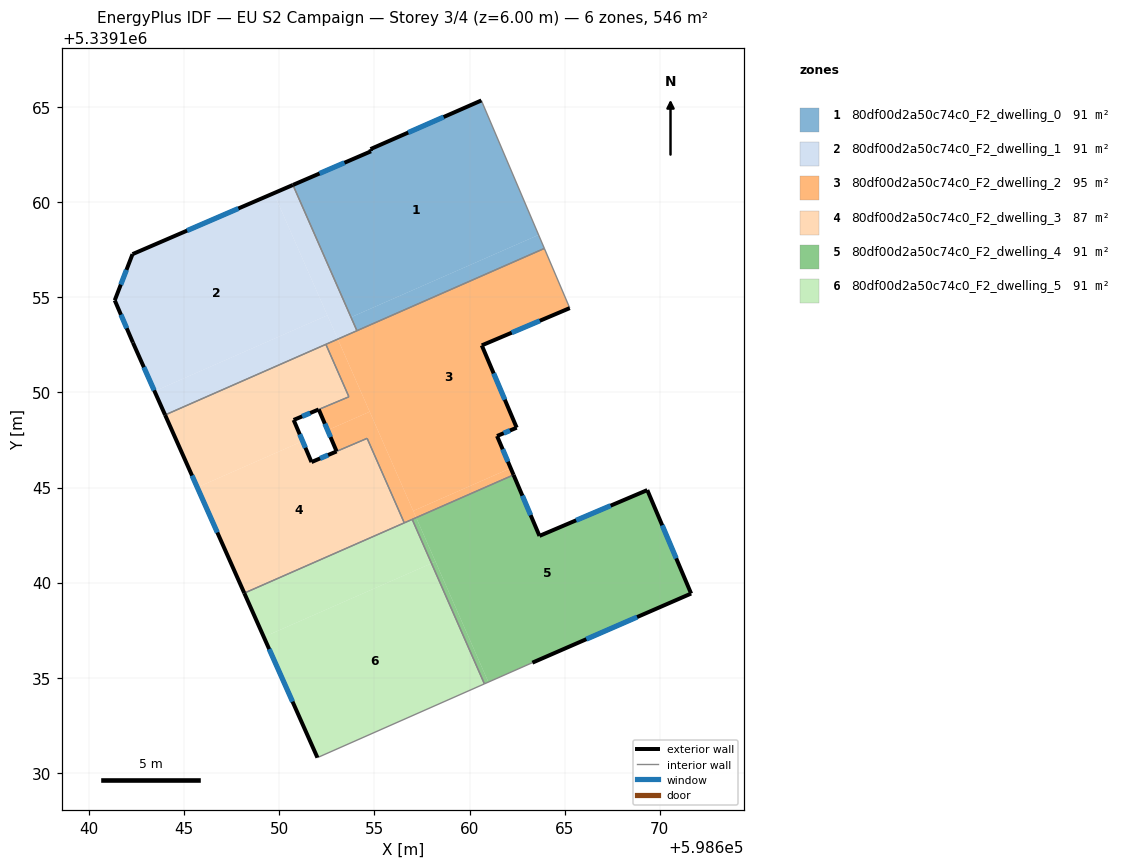
=== STOREY PLAN SPEC (per zone: floor XY polygon, exterior-wall plan segments, windows/doors) ===
zone 1: 80df00d2a50c74c0_F2_dwelling_0  (90.9 m²)
  floor: (598660.62, 5339165.35) (598663.63, 5339158.28) (598653.77, 5339153.95) (598650.72, 5339160.91) (598654.82, 5339162.68) (598654.79, 5339162.79)
  floor: (598663.63, 5339158.28) (598663.93, 5339157.57) (598654.08, 5339153.24) (598653.77, 5339153.95)
  exterior wall: (598660.62, 5339165.35) – (598654.79, 5339162.79)  [6.4 m]
    window: (598658.64, 5339164.48) – (598656.78, 5339163.66)  [1.9 m²]
  exterior wall: (598654.82, 5339162.68) – (598650.72, 5339160.91)  [4.5 m]
    window: (598653.42, 5339162.07) – (598652.11, 5339161.51)  [1.4 m²]
  exterior wall: (598654.79, 5339162.79) – (598654.82, 5339162.68)  [0.1 m]
  interior walls: 3
zone 2: 80df00d2a50c74c0_F2_dwelling_1  (90.9 m²)
  floor: (598649.71, 5339160.47) (598652.53, 5339154.05) (598643.44, 5339150.06) (598642.30, 5339152.62) (598641.35, 5339154.84) (598642.28, 5339157.27)
  floor: (598652.53, 5339154.05) (598653.08, 5339152.80) (598643.99, 5339148.82) (598643.44, 5339150.06)
  floor: (598650.72, 5339160.91) (598654.08, 5339153.24) (598653.08, 5339152.80) (598649.71, 5339160.47)
  exterior wall: (598650.72, 5339160.91) – (598642.28, 5339157.27)  [9.2 m]
    window: (598647.85, 5339159.67) – (598645.15, 5339158.51)  [2.8 m²]
  exterior wall: (598642.30, 5339152.62) – (598643.99, 5339148.82)  [4.2 m]
    window: (598642.88, 5339151.32) – (598643.42, 5339150.11)  [1.3 m²]
  exterior wall: (598641.35, 5339154.84) – (598642.30, 5339152.62)  [2.4 m]
    window: (598641.67, 5339154.08) – (598641.98, 5339153.37)  [0.7 m²]
  exterior wall: (598642.28, 5339157.27) – (598641.35, 5339154.84)  [2.6 m]
    window: (598641.97, 5339156.44) – (598641.67, 5339155.67)  [0.8 m²]
  interior walls: 3
zone 3: 80df00d2a50c74c0_F2_dwelling_2  (95.1 m²)
  floor: (598663.93, 5339157.57) (598665.27, 5339154.43) (598660.64, 5339152.47) (598662.48, 5339148.15) (598661.45, 5339147.71) (598662.16, 5339146.02) (598657.04, 5339143.77) (598653.08, 5339152.80)
  floor: (598654.75, 5339148.99) (598657.20, 5339143.42) (598656.57, 5339143.14) (598654.62, 5339147.59) (598653.01, 5339146.90) (598652.54, 5339148.01)
  floor: (598662.16, 5339146.02) (598662.31, 5339145.66) (598657.20, 5339143.42) (598657.04, 5339143.77)
  floor: (598653.08, 5339152.80) (598654.75, 5339148.99) (598652.54, 5339148.01) (598652.07, 5339149.11) (598653.66, 5339149.78) (598652.45, 5339152.53)
  exterior wall: (598660.64, 5339152.47) – (598665.27, 5339154.43)  [5.0 m]
    window: (598662.22, 5339153.14) – (598663.70, 5339153.77)  [1.5 m²]
  exterior wall: (598662.48, 5339148.15) – (598660.64, 5339152.47)  [4.7 m]
    window: (598661.85, 5339149.62) – (598661.27, 5339151.00)  [1.4 m²]
  exterior wall: (598661.45, 5339147.71) – (598662.48, 5339148.15)  [1.1 m]
    window: (598661.80, 5339147.86) – (598662.13, 5339148.00)  [0.3 m²]
  exterior wall: (598662.31, 5339145.66) – (598661.45, 5339147.71)  [2.2 m]
    window: (598662.02, 5339146.36) – (598661.74, 5339147.01)  [0.7 m²]
  exterior wall: (598652.07, 5339149.11) – (598653.01, 5339146.90)  [2.4 m]
    window: (598652.39, 5339148.36) – (598652.69, 5339147.65)  [0.7 m²]
  interior walls: 9
zone 4: 80df00d2a50c74c0_F2_dwelling_3  (86.8 m²)
  floor: (598652.45, 5339152.53) (598653.66, 5339149.78) (598650.75, 5339148.55) (598651.22, 5339147.44) (598645.69, 5339145.01) (598643.99, 5339148.82)
  floor: (598654.62, 5339147.58) (598656.57, 5339143.14) (598648.16, 5339139.45) (598645.69, 5339145.01) (598651.22, 5339147.44) (598651.69, 5339146.34)
  exterior wall: (598650.75, 5339148.55) – (598652.07, 5339149.10)  [1.4 m]
    window: (598651.20, 5339148.74) – (598651.62, 5339148.92)  [0.4 m²]
  exterior wall: (598651.69, 5339146.34) – (598650.75, 5339148.55)  [2.4 m]
    window: (598651.37, 5339147.09) – (598651.07, 5339147.80)  [0.7 m²]
  exterior wall: (598643.99, 5339148.82) – (598648.16, 5339139.45)  [10.2 m]
    window: (598645.41, 5339145.63) – (598646.74, 5339142.64)  [3.1 m²]
  exterior wall: (598653.01, 5339146.90) – (598651.69, 5339146.34)  [1.4 m]
    window: (598652.56, 5339146.71) – (598652.14, 5339146.53)  [0.4 m²]
  interior walls: 6
zone 5: 80df00d2a50c74c0_F2_dwelling_4  (90.9 m²)
  floor: (598658.21, 5339141.11) (598660.99, 5339134.77) (598660.78, 5339134.68) (598658.00, 5339141.01)
  floor: (598669.34, 5339144.87) (598671.65, 5339139.43) (598663.30, 5339135.79) (598660.99, 5339134.77) (598657.20, 5339143.42) (598662.31, 5339145.66) (598663.68, 5339142.46)
  floor: (598657.20, 5339143.42) (598658.21, 5339141.11) (598658.00, 5339141.01) (598656.99, 5339143.33)
  exterior wall: (598671.65, 5339139.43) – (598669.34, 5339144.87)  [5.9 m]
    window: (598670.87, 5339141.28) – (598670.13, 5339143.02)  [1.8 m²]
  exterior wall: (598663.30, 5339135.79) – (598671.65, 5339139.43)  [9.1 m]
    window: (598666.14, 5339137.03) – (598668.81, 5339138.19)  [2.8 m²]
  exterior wall: (598663.68, 5339142.46) – (598662.31, 5339145.66)  [3.5 m]
    window: (598663.21, 5339143.55) – (598662.78, 5339144.57)  [1.1 m²]
  exterior wall: (598669.34, 5339144.87) – (598663.68, 5339142.46)  [6.2 m]
    window: (598667.42, 5339144.05) – (598665.61, 5339143.28)  [1.9 m²]
  interior walls: 3
zone 6: 80df00d2a50c74c0_F2_dwelling_5  (90.9 m²)
  floor: (598656.99, 5339143.33) (598658.00, 5339141.01) (598649.18, 5339137.14) (598648.16, 5339139.45)
  floor: (598658.00, 5339141.01) (598660.78, 5339134.68) (598652.00, 5339130.80) (598649.18, 5339137.14)
  exterior wall: (598648.16, 5339139.45) – (598652.00, 5339130.80)  [9.5 m]
    window: (598649.47, 5339136.51) – (598650.70, 5339133.74)  [2.9 m²]
  interior walls: 4

=== DERIVED (storey summary) ===
Building: EU S2 Campaign
Storey: 3 of 4  (floor level z = 6.00 m)
Storey gross floor area: 545.6 m²
Zones on this storey: 6
  - 80df00d2a50c74c0_F2_dwelling_0: floor 90.9 m²; exterior wall 11.0 m (32.9 m²); 2 window(s) 3.3 m²; WWR 10.1%
  - 80df00d2a50c74c0_F2_dwelling_1: floor 90.9 m²; exterior wall 18.4 m (55.1 m²); 4 window(s) 5.6 m²; WWR 10.2%
  - 80df00d2a50c74c0_F2_dwelling_2: floor 95.1 m²; exterior wall 15.5 m (46.4 m²); 5 window(s) 4.7 m²; WWR 10.2%
  - 80df00d2a50c74c0_F2_dwelling_3: floor 86.8 m²; exterior wall 15.5 m (46.5 m²); 4 window(s) 4.8 m²; WWR 10.2%
  - 80df00d2a50c74c0_F2_dwelling_4: floor 90.9 m²; exterior wall 24.7 m (74.0 m²); 4 window(s) 7.6 m²; WWR 10.2%
  - 80df00d2a50c74c0_F2_dwelling_5: floor 90.9 m²; exterior wall 9.5 m (28.4 m²); 1 window(s) 2.9 m²; WWR 10.2%
Zone adjacency (shared interzone walls):
  - 80df00d2a50c74c0_F2_dwelling_0 ↔ 80df00d2a50c74c0_F2_dwelling_1
  - 80df00d2a50c74c0_F2_dwelling_0 ↔ 80df00d2a50c74c0_F2_dwelling_2
  - 80df00d2a50c74c0_F2_dwelling_1 ↔ 80df00d2a50c74c0_F2_dwelling_2
  - 80df00d2a50c74c0_F2_dwelling_1 ↔ 80df00d2a50c74c0_F2_dwelling_3
  - 80df00d2a50c74c0_F2_dwelling_2 ↔ 80df00d2a50c74c0_F2_dwelling_3
  - 80df00d2a50c74c0_F2_dwelling_2 ↔ 80df00d2a50c74c0_F2_dwelling_4
  - 80df00d2a50c74c0_F2_dwelling_2 ↔ 80df00d2a50c74c0_F2_dwelling_5
  - 80df00d2a50c74c0_F2_dwelling_3 ↔ 80df00d2a50c74c0_F2_dwelling_5
  - 80df00d2a50c74c0_F2_dwelling_4 ↔ 80df00d2a50c74c0_F2_dwelling_5